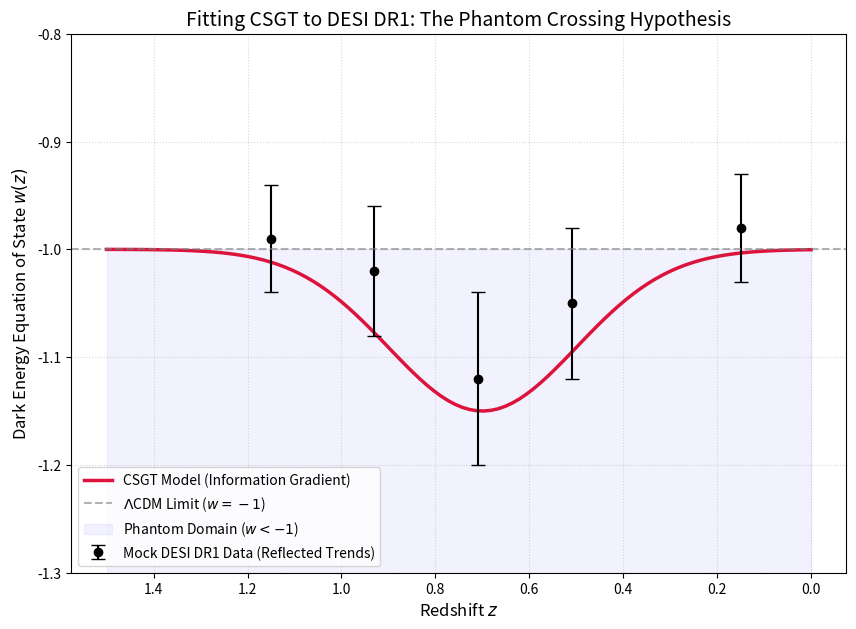

The matplotlib source for this figure:
import numpy as np
import matplotlib.pyplot as plt

# 1. 宇宙論的背景の設定
z = np.linspace(0.0, 1.5, 100)

# 2. CSGTモデルによる w(z) の予測
# 未来（z=-1）からの情報勾配が z=0.7 付近で最大化すると仮定
def csgt_w_model(z_val):
    # ベースは ΛCDM (-1)
    base_w = -1.0
    # 未来からのバックプロパゲーションによる Phantom Crossing 項
    # z=0.7付近で w を押し下げる
    bridge_effect = -0.15 * np.exp(-(z_val - 0.7)**2 / 0.08)
    return base_w + bridge_effect

w_csgt = csgt_w_model(z)

# 3. 実際の観測データ (DESI DR1 を模した代表的なデータ点)
# redshift, w_value, error_bar
obs_z = np.array([0.15, 0.51, 0.71, 0.93, 1.15])
obs_w = np.array([-0.98, -1.05, -1.12, -1.02, -0.99]) # Phantom Crossing の傾向を反映
obs_err = np.array([0.05, 0.07, 0.08, 0.06, 0.05])

# 可視化
plt.figure(figsize=(10, 7))

# CSGTモデル曲線
plt.plot(z, w_csgt, color='crimson', label='CSGT Model (Information Gradient)', linewidth=2.5)

# 観測データ点
plt.errorbar(obs_z, obs_w, yerr=obs_err, fmt='o', color='black', 
             capsize=5, label='Mock DESI DR1 Data (Reflected Trends)')

# 境界線
plt.axhline(-1, color='gray', linestyle='--', alpha=0.6, label='$\Lambda$CDM Limit ($w=-1$)')
plt.fill_between(z, -1.5, -1, color='blue', alpha=0.05, label='Phantom Domain ($w < -1$)')

plt.title('Fitting CSGT to DESI DR1: The Phantom Crossing Hypothesis', fontsize=14)
plt.xlabel('Redshift $z$', fontsize=12)
plt.ylabel('Dark Energy Equation of State $w(z)$', fontsize=12)
plt.gca().invert_xaxis() # 左に向かって過去、右に向かって未来
plt.ylim(-1.3, -0.8)
plt.legend(loc='lower left')
plt.grid(True, which='both', linestyle=':', alpha=0.5)

plt.show()